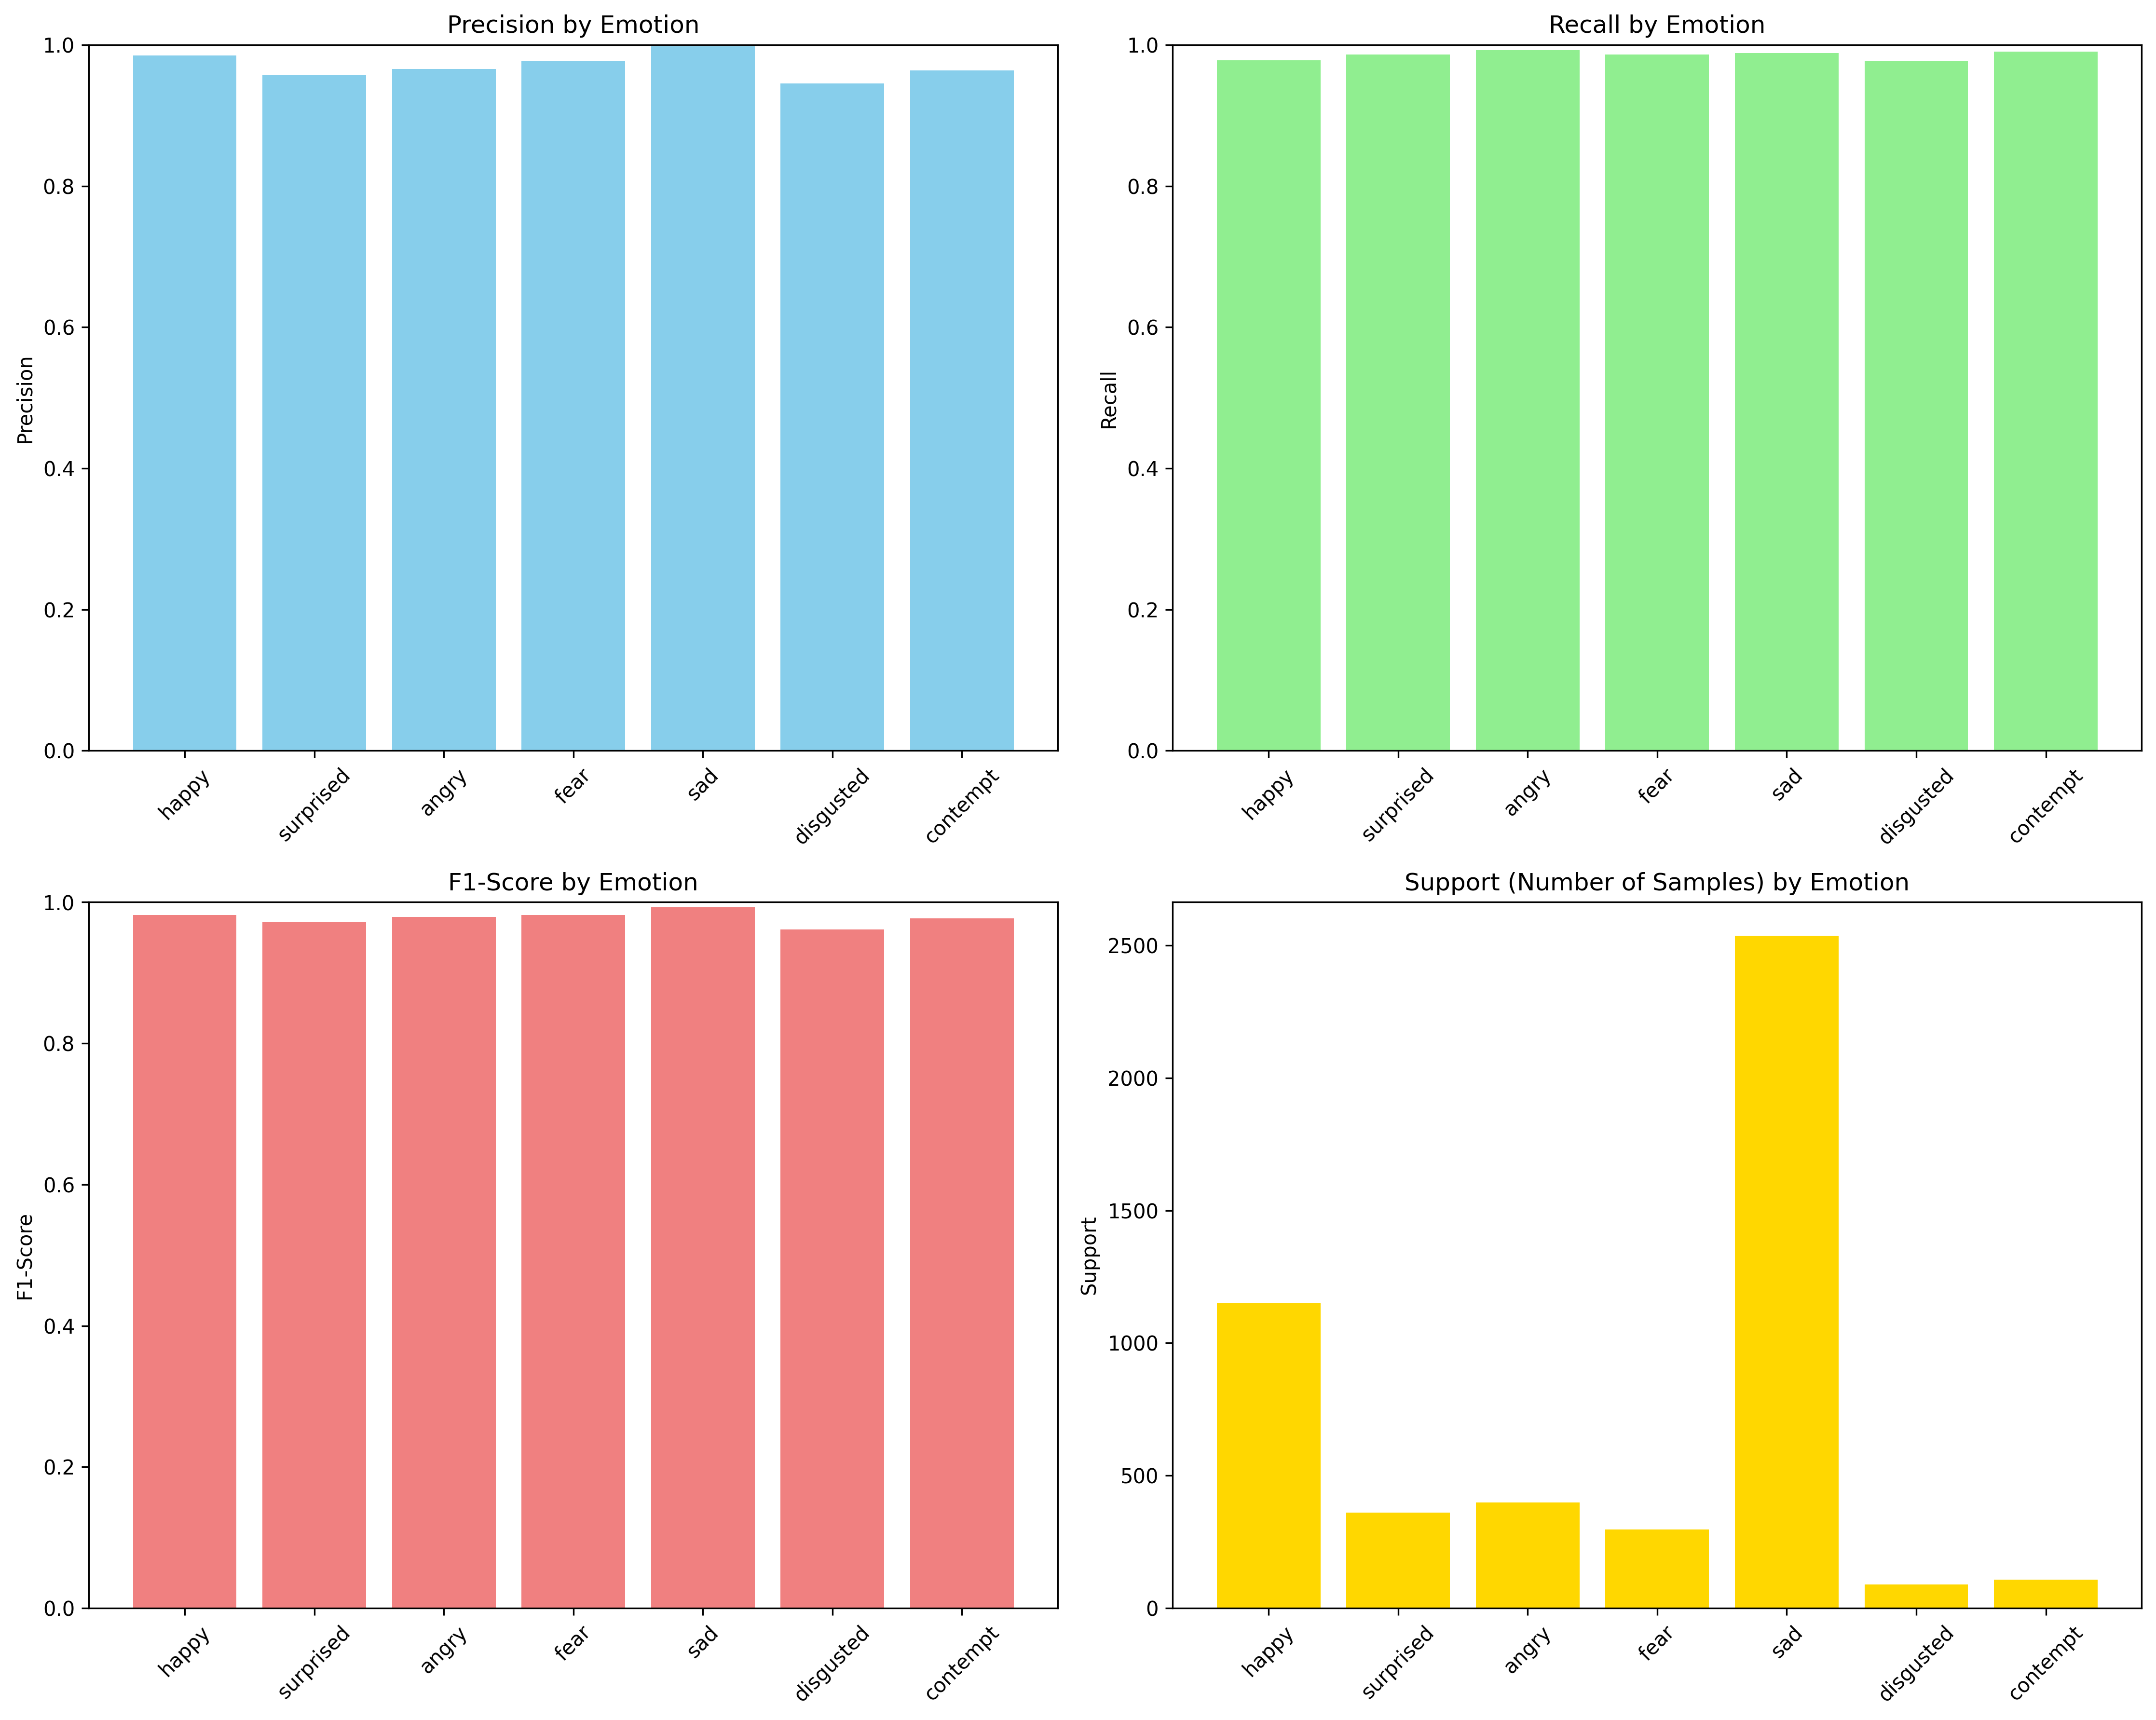

Data behind this chart, as committed beside it:
Emotion, Precision, Recall, F1-Score, Support
happy, 0.9851, 0.9783, 0.9817, 1150
surprised, 0.957, 0.9861, 0.9714, 361
angry, 0.9659, 0.9925, 0.979, 399
fear, 0.9767, 0.9865, 0.9816, 297
sad, 0.9976, 0.9886, 0.9931, 2536
disgusted, 0.9457, 0.9775, 0.9613, 89
contempt, 0.9636, 0.9907, 0.977, 107
